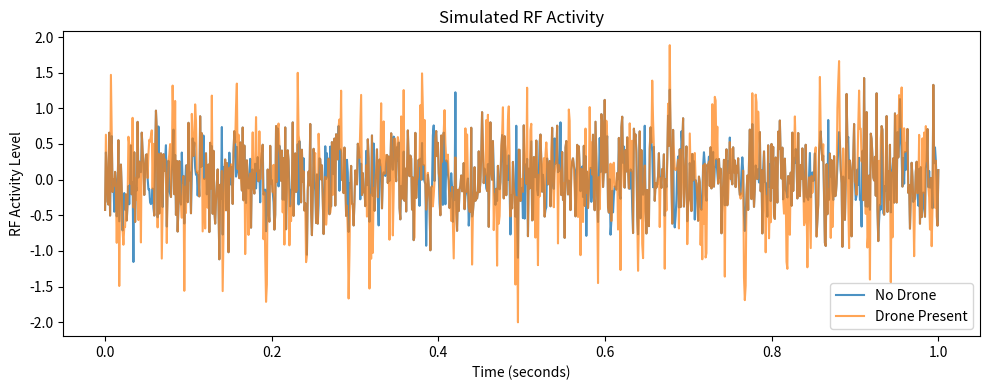

This figure's Python source:
import numpy as np
import matplotlib.pyplot as plt

# -----------------------------
# Simulation parameters
# -----------------------------
fs = 1000            # Sampling frequency (Hz)
duration = 1.0       # seconds
t = np.linspace(0, duration, int(fs * duration))

# -----------------------------
# RF activity models
# -----------------------------

# No-drone scenario (background RF noise)
noise_only = np.random.normal(0, 0.4, len(t))

# Drone-present scenario (noise + bursty activity)
burst_mask = (np.random.rand(len(t)) > 0.7).astype(int)
bursts = burst_mask * np.sin(2 * np.pi * 40 * t)
drone_signal = noise_only + bursts

# --- Visualizing the simulated RF activity ---
plt.figure(figsize=(10, 4))
plt.plot(t, noise_only, label="No Drone", alpha=0.8)
plt.plot(t, drone_signal, label="Drone Present", alpha=0.7)
plt.xlabel("Time (seconds)")
plt.ylabel("RF Activity Level")
plt.title("Simulated RF Activity")
plt.legend()
plt.tight_layout()
plt.show()

# -----------------------------
# Feature extraction
# -----------------------------

def extract_features(signal):
    mean_energy = np.mean(signal ** 2)
    variance = np.var(signal)
    return mean_energy, variance

no_drone_features = extract_features(noise_only)
drone_features = extract_features(drone_signal)

print("No Drone Features:")
print("  Mean Energy :", no_drone_features[0])
print("  Variance    :", no_drone_features[1])

print("\nDrone Features:")
print("  Mean Energy :", drone_features[0])
print("  Variance    :", drone_features[1])

# -----------------------------
# Simple detection logic
# -----------------------------

ENERGY_THRESHOLD = no_drone_features[0] * 1.3 # The threshold is set relative to background RF energy, not as a fixed constant.

print("\nDetection Result:")
if drone_features[0] > ENERGY_THRESHOLD:
    print("🚨 DRONE DETECTED")
else:
    print("✅ AREA CLEAR")
